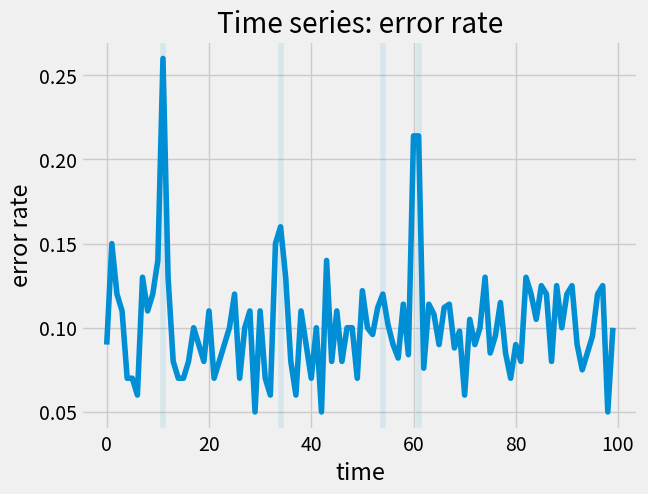

The script that saved this image: (Note: this script raises an exception after producing the figure.)
import matplotlib.pyplot as plt
import numpy as np
from numpy.random import binomial, normal
from scipy.stats import beta

plt.style.use('fivethirtyeight')

# Error rate
np.random.seed(42)
x = np.arange(100)
ref = np.array([100]*50 + [500]*20 + [200]*30)
err = np.array([binomial(n, 0.1) for n in ref])
err[10:12]+=10
err[60:62]+=50
err_rate = err / ref
plt.figure()
plt.title("Time series: error rate")
plt.xlabel("time")
plt.ylabel("error rate")
plt.plot(x, err_rate)
for day in [54, 34, 11, 61]:
    plt.axvline(day, alpha=0.1)
plt.savefig("static/blog/bayesian-anomaly-detection/error-rate-timeseries.png", bbox_inches='tight')


for day in [54, 34, 11, 61]:
    xrange = np.arange(0, 0.5, 0.001)
    plt.figure()
    plt.title(f"Day {day}")
    plt.plot(xrange, beta.pdf(xrange, err[day-7:day].sum()+1, ref[day-7:day].sum()-err[day-7:day].sum()+1), label="7 days before", c='C0')
    plt.plot(xrange, beta.pdf(xrange, err[day]+1, ref[day]-err[day]+1), label="current date", c='C1')
    x95 = beta.ppf(0.95, err[day-7:day].sum()+1, ref[day-7:day].sum()-err[day-7:day].sum()+1)
    plt.axvline(x95, c='C0')
    plt.fill_between(
        xrange[xrange<=x95],
        beta.pdf(xrange[xrange<=x95], err[day]+1, ref[day]-err[day]+1),
        color='C1',
        alpha=0.5,
    )
    print(
        beta.cdf(
            beta.ppf(0.95, err[day-7:day].sum()+1, ref[day-7:day].sum()-err[day-7:day].sum()+1),
            err[day]+1, ref[day]-err[day]+1
        )
    )
    plt.legend()
    plt.savefig(f"static/blog/bayesian-anomaly-detection/distributions-day{day}.png", bbox_inches='tight')


# Beta distribution
xrange = np.arange(0, 1., 0.001)
plt.figure()
plt.title("Beta distribution")
plt.plot(xrange, beta.pdf(xrange, 1, 1), label="Beta(1, 1)")
plt.plot(xrange, beta.pdf(xrange, 3+1, 7+1), label="Beta(3+1, 7+1)")
plt.plot(xrange, beta.pdf(xrange, 300+1, 700+1), label="Beta(300+1, 700+1)")
plt.legend()
plt.savefig("static/blog/bayesian-anomaly-detection/beta-distribution.png", bbox_inches='tight')